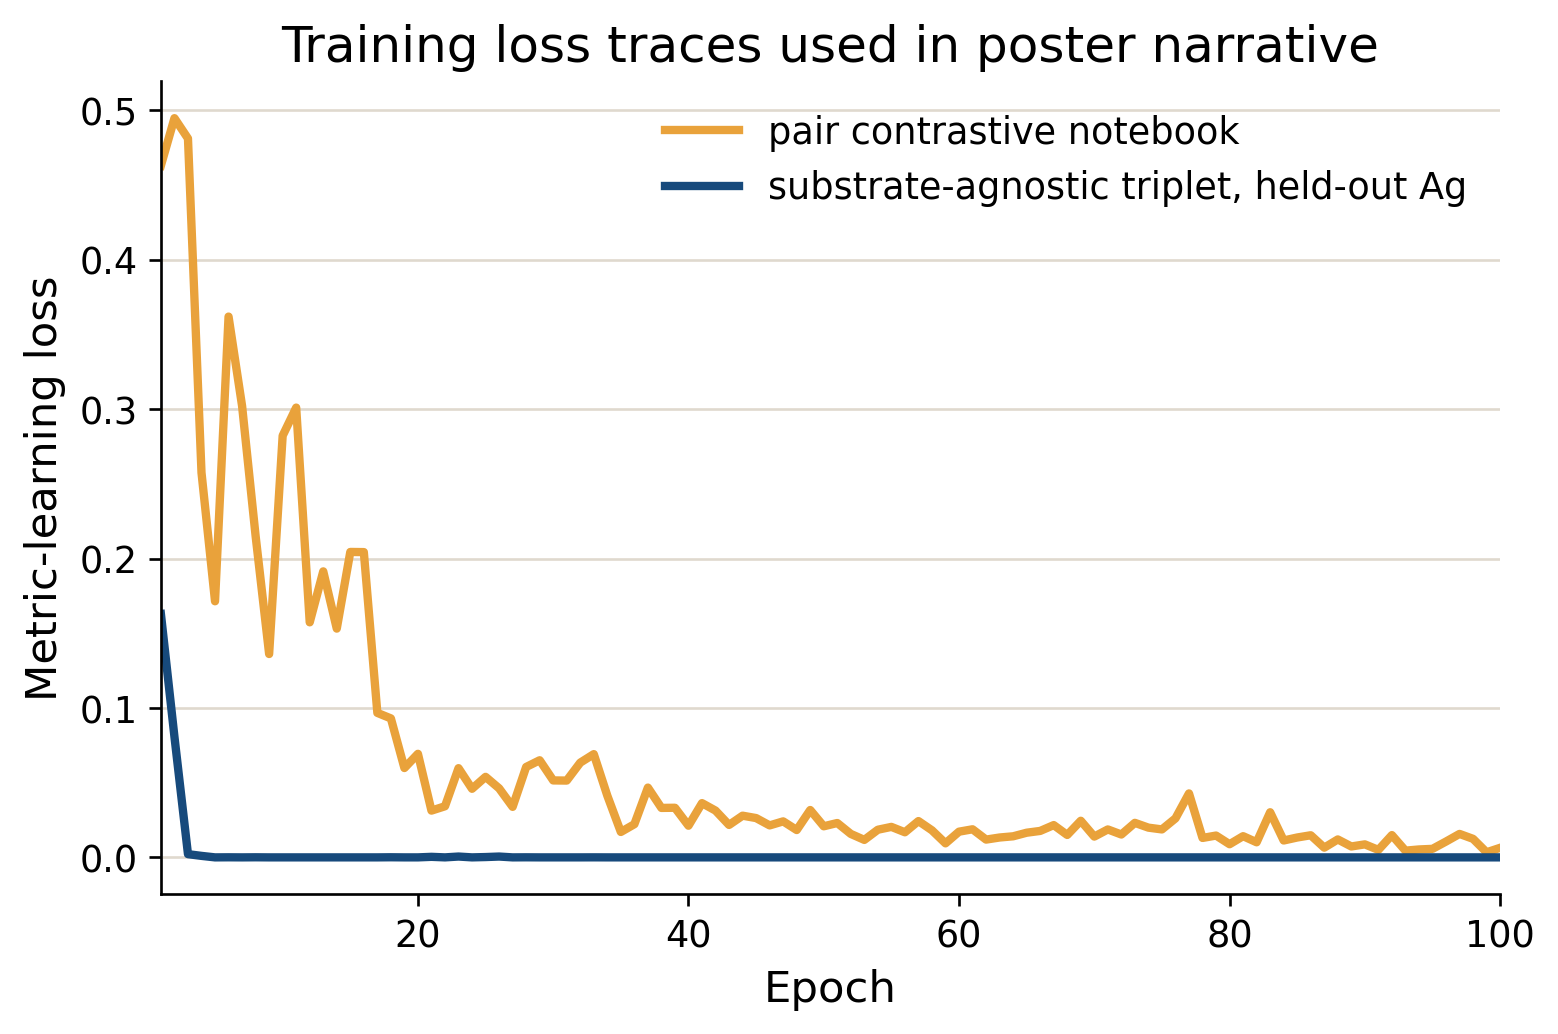

The table this chart was drawn from, first rows:
model, epoch, loss
pair contrastive notebook, 1, 0.463
pair contrastive notebook, 2, 0.4947
pair contrastive notebook, 3, 0.4811
pair contrastive notebook, 4, 0.2575
pair contrastive notebook, 5, 0.1714
pair contrastive notebook, 6, 0.3619
pair contrastive notebook, 7, 0.3021
pair contrastive notebook, 8, 0.2151
pair contrastive notebook, 9, 0.1361
pair contrastive notebook, 10, 0.2822
pair contrastive notebook, 11, 0.301
pair contrastive notebook, 12, 0.1573
pair contrastive notebook, 13, 0.1914
pair contrastive notebook, 14, 0.1531
pair contrastive notebook, 15, 0.2044
pair contrastive notebook, 16, 0.2043
pair contrastive notebook, 17, 0.0967
pair contrastive notebook, 18, 0.093
pair contrastive notebook, 19, 0.0598
pair contrastive notebook, 20, 0.0693
pair contrastive notebook, 21, 0.0313
pair contrastive notebook, 22, 0.0342
pair contrastive notebook, 23, 0.0597
pair contrastive notebook, 24, 0.0459
pair contrastive notebook, 25, 0.0539
pair contrastive notebook, 26, 0.0462
pair contrastive notebook, 27, 0.0338
pair contrastive notebook, 28, 0.0605
pair contrastive notebook, 29, 0.065
pair contrastive notebook, 30, 0.0515
pair contrastive notebook, 31, 0.0514
pair contrastive notebook, 32, 0.0634
pair contrastive notebook, 33, 0.0691
pair contrastive notebook, 34, 0.0413
pair contrastive notebook, 35, 0.017
pair contrastive notebook, 36, 0.0222
pair contrastive notebook, 37, 0.0467
pair contrastive notebook, 38, 0.0331
pair contrastive notebook, 39, 0.0332
pair contrastive notebook, 40, 0.0212
pair contrastive notebook, 41, 0.0363
pair contrastive notebook, 42, 0.0313
pair contrastive notebook, 43, 0.0217
pair contrastive notebook, 44, 0.0279
pair contrastive notebook, 45, 0.0263
pair contrastive notebook, 46, 0.0214
pair contrastive notebook, 47, 0.0241
pair contrastive notebook, 48, 0.0183
pair contrastive notebook, 49, 0.0317
pair contrastive notebook, 50, 0.0208
pair contrastive notebook, 51, 0.023
pair contrastive notebook, 52, 0.0157
pair contrastive notebook, 53, 0.0117
pair contrastive notebook, 54, 0.0185
pair contrastive notebook, 55, 0.0204
pair contrastive notebook, 56, 0.0168
pair contrastive notebook, 57, 0.0243
pair contrastive notebook, 58, 0.0181
pair contrastive notebook, 59, 0.0094
pair contrastive notebook, 60, 0.0172
... 140 more rows
